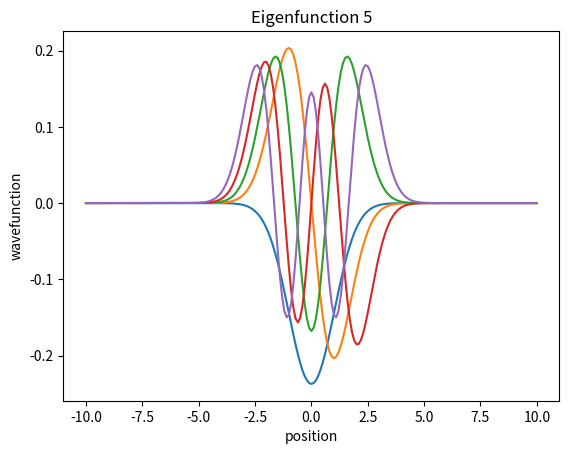

This chart was generated by the following Python code:
import numpy as np
import matplotlib.pyplot as plt

def makeH(grid,v,m):
	N=len(grid)
	L=grid[-1]-grid[0]
	H=np.zeros((N,N))
	for i in range(N):
		for j in range(i+1):
			if i==j:
				H[i,j]=((((np.pi*N)**2.0)/(6.0*m*(L**2.0)))*(1.0-(1.0/(N**2.0))))+(v(grid[i])*(i!=0 and i!=N-1))+((10.0**15)*(i==0 or i==N-1))
			else:
				H[i,j]=((np.pi**2.0)/(m*(L**2.0)))*((-1)**(j-i))*(np.cos((np.pi*(j-i))/N)/(np.sin((np.pi*(j-i))/N)**2))
				H[j,i]=H[i,j]
	return H

def solveSys(grid,v,m):
	H=makeH(grid,v,m)
	val,vec=np.linalg.eig(H)
	idx=val.argsort()[::1]   
	val=val[idx]
	vec=vec[:,idx]
	return val,vec

if __name__ == "__main__":
	def v(x):
		return 0.5*(x**2)
	step=0.1
	start=-10.
	stop=10.
	mass=1.
	num_graph=5
	grid=np.arange(start,stop+(step/2.),step)
	print('')
	print('grid:')
	print(grid)
	print('')
	val,vec=solveSys(grid,v,mass)
	print('Eigenvalues are:')
	print(val)
	print('')
	for i in range(num_graph):
		plt.title('Eigenfunction {}'.format(i+1))
		plt.xlabel('position')
		plt.ylabel('wavefunction')
		plt.plot(grid,vec[:,i])
		plt.show()



